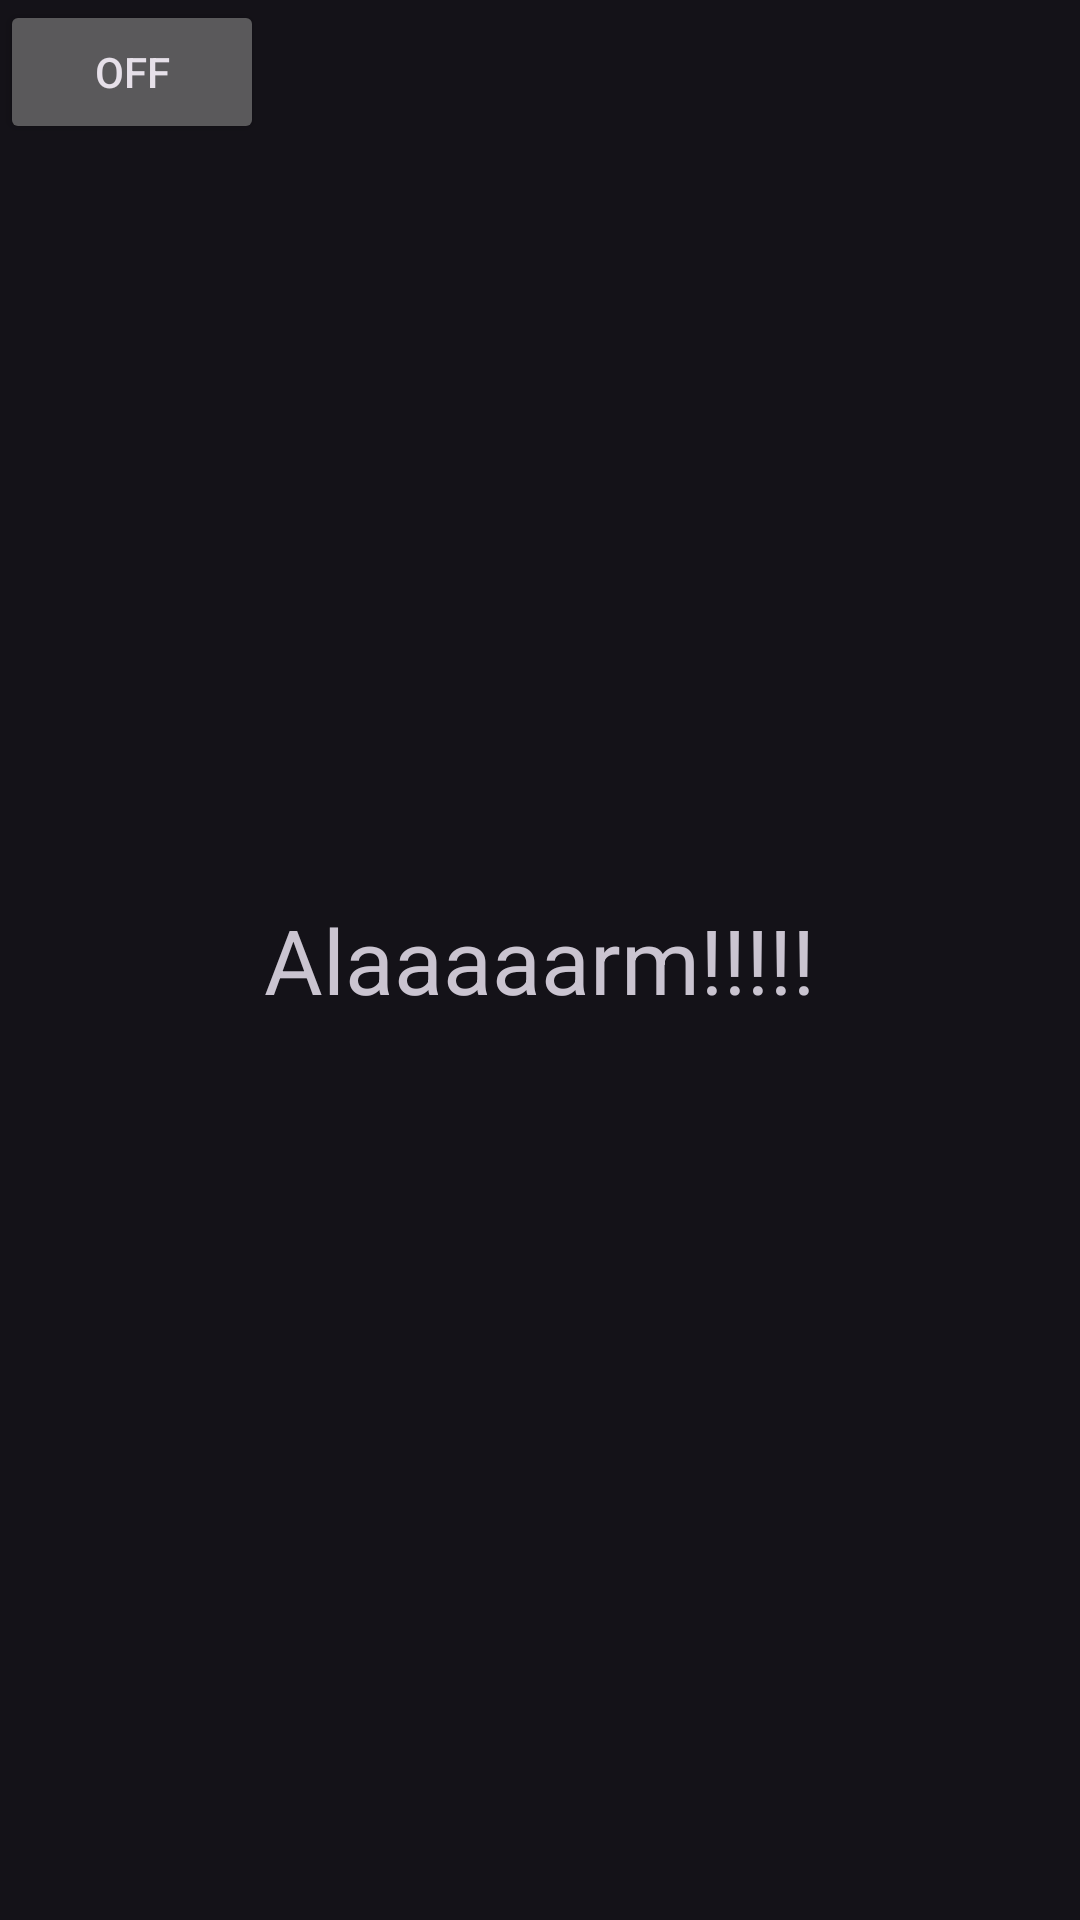

This screen was rendered from an Android layout file. Write that file and the resources it references.
<!-- AndroidManifest.xml: application theme Theme.BusinessAssistant -->
<!-- res/layout/activity_alarm.xml -->
<?xml version="1.0" encoding="utf-8"?>
<RelativeLayout
    xmlns:android="http://schemas.android.com/apk/res/android"
    xmlns:app="http://schemas.android.com/apk/res-auto"
    xmlns:tools="http://schemas.android.com/tools"
    android:layout_width="match_parent"
    android:layout_height="match_parent"
    tools:context=".AlarmActivity">

    <TextView
        android:layout_width="wrap_content"
        android:layout_height="wrap_content"
        android:text="Alaaaaarm!!!!!"
        android:layout_centerHorizontal="true"
        android:layout_centerVertical="true"
        android:textSize="30sp"/>

    <Button
        android:id="@+id/offBtn"
        android:layout_width="wrap_content"
        android:layout_height="wrap_content"
        android:text="OFF"/>

</RelativeLayout>
<!-- resources referenced by this layout -->
<resources>
  <style name="Theme.BusinessAssistant" parent="Base.Theme.BusinessAssistant" />
  <style name="Base.Theme.BusinessAssistant" parent="Theme.Material3.Dark">
          
          
      </style>
</resources>
